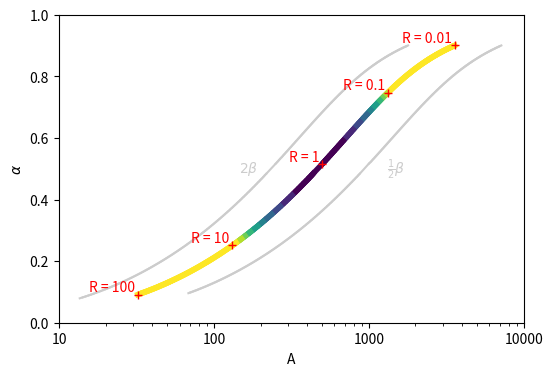

The matplotlib source for this figure: (Note: this script raises an exception after producing the figure.)
import re
import numpy as np
from scipy.optimize import minimize
import matplotlib.pyplot as plt
import matplotlib as mpl
np.set_printoptions(suppress=True)

# comparing how per-contact transmission modifiers are applied
# to compute per-partnership probability of transmission (B):
# - BPH: between-partnership heterogeneity (arithmetic.mean) [Bb]
# - WPH: within-partnership heterogeneity (geometric.mean) [Bw]
# beta - per-contact probability
# R    - relative beta for the factor
# a    - (\alpha) proportion of contacts affected by R
# A    - total contacts per partnership
# maxBratio: finds conditions (R,a,A) to maximize Bw / Bb
# maxplot: plots (a,A) which maximize Bw / Bb given R
# surface: big grid of Bw, Bb, and Bratio for pairs of R,A,a

beta = .0034 # Boily2009

def Bb(R,A,a,beta=.0034):
  return (1-(1-R*beta)**A)*(a) + (1-(1-beta)**A)*(1-a)

def Bw(R,A,a,beta=.0034):
  return 1 - ((1-R*beta)**(A*(a)) * (1-beta)**(A*(1-a)))

def Bratio(R,A,a,beta=.0034):
  return Bw(R,A,a,beta) / Bb(R,A,a,beta)

def maxBratio(R0=.5,Rmin=.001,Rmax=100,beta=.0034,log=True):
  x0 = [R0,100,.5] # initial conditions
  xb = [(Rmin,Rmax),(1,10000),(0,1)] # bounds
  jfun = lambda x: -Bratio(*np.power(10,x),beta) # maximize ratio
  M = minimize(jfun,np.log10(x0),method='L-BFGS-B',bounds=np.log10(xb))
  xopt = np.power(10,M.x)
  if log: print('f = {:.3f}\n  R = {:.2f}\n  A = {:0f}\n  a = {:3f}'.format(-M.fun,*xopt)+
    '\nB_bph = {:.4f}\nB_wph = {:.4f}'.format(Bb(*xopt,beta),Bw(*xopt,beta)))
  return (*xopt,-M.fun)

def labs(x,y,t=None):
  plt.xlabel(x)
  plt.ylabel(y)
  plt.title(t)

def sca(ah):
  plt.sca(ah)
  ah.xaxis.grid(True,color='w',alpha=.1,zorder=99)
  ah.yaxis.grid(True,color='w',alpha=.1,zorder=99)

def contour(*args,**kwds):
  # https://stackoverflow.com/questions/8263769
  h = plt.contourf(*args,**kwds)
  for c in h.collections:
    c.set_edgecolor('face')

def maxplot():
  fh,ah = plt.subplots(1,1,figsize=(6,4))
  cm = plt.cm.get_cmap('viridis',10); cf = '#cccccc'
  Rv = np.round(np.arange(-2,2.02,.02),3)
  for f in (1,0.5,2):
    x0 = 3*[np.nan]
    for R in Rv:
      if abs(R) > 5e-2: x1 = maxBratio(*3*[10**R],beta=f*beta,log=False) # discontinuity bug
      if f == 1:
        kwds = dict(color=cm(2*(x1[3]-1)),lw=4) # (1.0, 1.5) -> (0, 1)
        if R == 0:
          plt.text(x1[1]*3,.5,'$\\frac{1}{2}\\beta$',ha='center',va='center',color=cf)
          plt.text(x1[1]/3,.5,'$2\\beta$',ha='center',va='center',color=cf)
        if R in [-2,-1,0,+1,+2]:
          plt.semilogx(x1[1],x1[2],'+',zorder=3,color='red')
          plt.text(x1[1],x1[2],re.sub('.0 $',' ','R = {} '.format(10**R)),va='bottom',ha='right',color='red')
      else:
        kwds = dict(color=cf)
      plt.semilogx((x0[1],x1[1]),(x0[2],x1[2]),**kwds)
      x0 = x1
  labs('A','$\\alpha$')
  plt.ylim((0,1))
  plt.xticks(*2*[[10,100,1000,10000]])
  plt.colorbar(plt.cm.ScalarMappable(cmap=cm,norm=mpl.colors.Normalize(1,1.5)),extend='max')
  plt.tight_layout()
  plt.savefig('B.xph.max.pdf')

def surface():
  Ni = 32
  R = np.linspace(-2,1,Ni)
  A = np.linspace( 0,3,Ni)
  a = np.linspace( 0,1,Ni)
  LB = np.linspace(-3,0,12+1)
  LR = np.linspace(1,1.5,10+1)
  Rticks = lambda: plt.yticks(ticks=[-2,-1,0,1],labels=[.01,.1,1,10])
  Aticks = lambda: plt.xticks(ticks=[0,1,2,3],labels=[1,10,100,1000])
  plotBw = lambda M1,M2,MR,MA,Ma: contour(M1,M2,np.log10(Bw(10**MR,10**MA,Ma)),levels=LB,extend='min',cmap='inferno')
  plotBb = lambda M1,M2,MR,MA,Ma: contour(M1,M2,np.log10(Bb(10**MR,10**MA,Ma)),levels=LB,extend='min',cmap='inferno')
  plotRB = lambda M1,M2,MR,MA,Ma: contour(M1,M2,Bratio(10**MR,10**MA,Ma),      levels=LR,extend='max',cmap='viridis')
  fh,ah = plt.subplots(5,3,figsize=(9,13),gridspec_kw=dict(height_ratios=[1,1,1,1,.1]))
  tex = dict(BR = '$B_{WPH}~/~B_{BPH}$',
    Bwph = '$B_{WPH} = 1 - \\prod_f~{(1 - R_f\\,\\beta)}^{\\,A\\,\\alpha_f}$',
    Bbph = '$B_{BPH} = 1 - \\sum_f~\\alpha_f\\,{(1 - R_f\\,\\beta)}^{\\,A}$')
  # R vs a
  Ma,MR = np.meshgrid(a,R); MA = 1.5
  sca(ah[0][0]); plotBw(Ma,MR,MR,MA,Ma); Rticks(); labs('$\\alpha$','$R,\\alpha~(A = 32)$\n\n$R$',tex['Bwph']+'\n')
  sca(ah[0][1]); plotBb(Ma,MR,MR,MA,Ma); Rticks(); labs('$\\alpha$',None,tex['Bbph']+'\n')
  sca(ah[0][2]); plotRB(Ma,MR,MR,MA,Ma); Rticks(); labs('$\\alpha$',None,tex['BR']+'\n')
  # R vs A
  MA,MR = np.meshgrid(A,R); Ma = 0.5
  sca(ah[1][0]); plotBw(MA,MR,MR,MA,Ma); Rticks(); Aticks(); labs('$A$','$R,A~(\\alpha = 0.5)$\n\n$R$')
  sca(ah[1][1]); plotBb(MA,MR,MR,MA,Ma); Rticks(); Aticks(); labs('$A$',None)
  sca(ah[1][2]); plotRB(MA,MR,MR,MA,Ma); Rticks(); Aticks(); labs('$A$',None)
  # A vs a (R<1)
  MA,Ma = np.meshgrid(A,a); MR = np.log10(.1)
  sca(ah[2][0]); plotBw(MA,Ma,MR,MA,Ma); Aticks(); labs('$A$','$\\alpha,A~(R = 0.1)$\n\n$\\alpha$')
  sca(ah[2][1]); plotBb(MA,Ma,MR,MA,Ma); Aticks(); labs('$A$',None)
  sca(ah[2][2]); plotRB(MA,Ma,MR,MA,Ma); Aticks(); labs('$A$',None)
  # A vs a (R > 1)
  MA,Ma = np.meshgrid(A,a); MR = np.log10(5)
  sca(ah[3][0]); plotBw(MA,Ma,MR,MA,Ma); Aticks(); labs('$A$','$\\alpha,A~(R = 5)$\n\n$\\alpha$')
  sca(ah[3][1]); plotBb(MA,Ma,MR,MA,Ma); Aticks(); labs('$A$',None); aB = plt.gca()
  sca(ah[3][2]); plotRB(MA,Ma,MR,MA,Ma); Aticks(); labs('$A$',None); aR = plt.gca()
  # clean up
  plt.tight_layout()
  plt.sca(aR); plt.colorbar(orientation='horizontal',cax=ah[4][2]);
  plt.sca(aB); plt.colorbar(orientation='horizontal',cax=ah[4][0],ticks=LB[::4])
  ah[4][0].set_xticklabels(10**LB[::4])
  pos = ah[4][0].get_position(); pos.x1 = ah[4][1].get_position().x1; ah[4][0].set_position(pos)
  plt.delaxes(ah[4][1])
  plt.savefig('B.xph.surf.pdf')
  # plt.show()

# maxBratio(*3*[2])
# maxBratio(*3*[.5])
maxplot()
surface()
